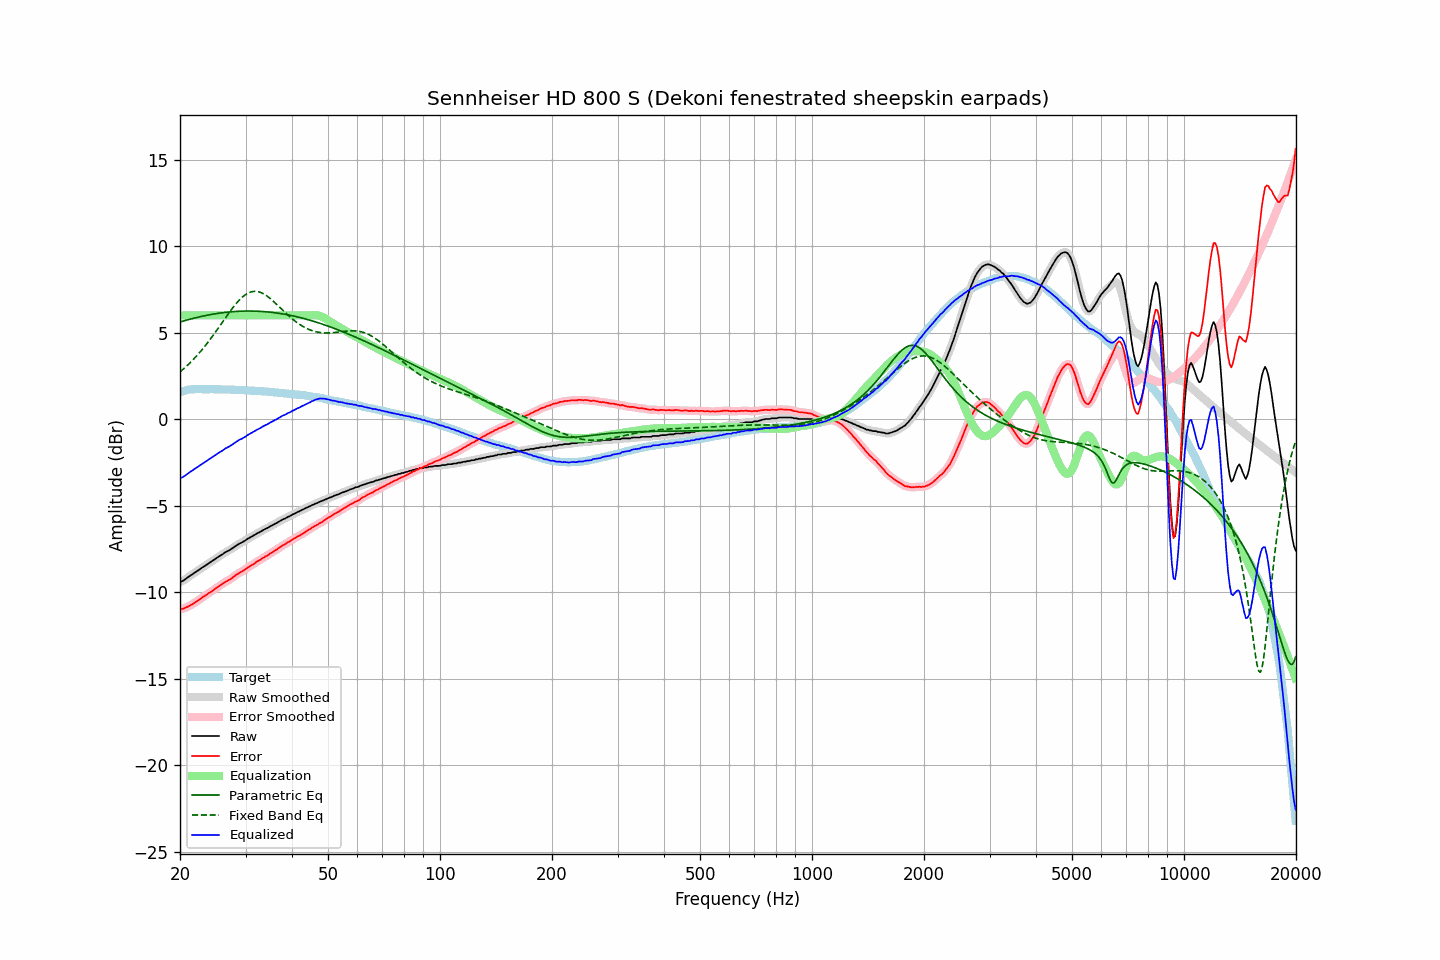

Values plotted in this chart, from the file beside it:
frequency, raw, error, smoothed, error_smoothed, equalization, parametric_eq, fixed_band_eq, equalized_raw, equalized_smoothed, target
20.00, -9.42, -10.98, -9.43, -10.99, 6.00, 5.62, 2.73, -3.42, -3.43, 1.56
20.20, -9.38, -10.97, -9.38, -10.97, 6.00, 5.65, 2.81, -3.38, -3.38, 1.59
20.40, -9.34, -10.96, -9.33, -10.95, 6.00, 5.67, 2.89, -3.34, -3.33, 1.62
20.61, -9.27, -10.91, -9.27, -10.92, 6.00, 5.70, 2.97, -3.27, -3.27, 1.64
20.81, -9.20, -10.87, -9.21, -10.88, 6.00, 5.73, 3.06, -3.20, -3.21, 1.67
21.02, -9.14, -10.84, -9.14, -10.83, 6.00, 5.75, 3.14, -3.14, -3.14, 1.70
21.23, -9.07, -10.78, -9.08, -10.79, 6.00, 5.78, 3.23, -3.07, -3.08, 1.71
21.44, -9.01, -10.73, -9.01, -10.73, 6.00, 5.80, 3.33, -3.01, -3.01, 1.72
21.66, -8.95, -10.68, -8.95, -10.68, 6.00, 5.82, 3.42, -2.95, -2.95, 1.73
21.87, -8.88, -10.61, -8.88, -10.62, 6.00, 5.85, 3.52, -2.88, -2.88, 1.73
22.09, -8.82, -10.56, -8.82, -10.56, 6.00, 5.87, 3.62, -2.82, -2.82, 1.74
22.31, -8.76, -10.50, -8.76, -10.50, 6.00, 5.89, 3.72, -2.76, -2.76, 1.74
22.54, -8.70, -10.44, -8.70, -10.44, 6.00, 5.91, 3.83, -2.70, -2.70, 1.74
22.76, -8.63, -10.37, -8.64, -10.37, 6.00, 5.93, 3.94, -2.63, -2.64, 1.74
22.99, -8.57, -10.30, -8.57, -10.30, 6.00, 5.95, 4.05, -2.57, -2.57, 1.73
23.22, -8.51, -10.24, -8.51, -10.24, 6.00, 5.97, 4.16, -2.51, -2.51, 1.73
23.45, -8.45, -10.18, -8.45, -10.18, 6.00, 5.99, 4.28, -2.45, -2.45, 1.73
23.69, -8.39, -10.12, -8.39, -10.12, 6.00, 6.01, 4.40, -2.39, -2.39, 1.73
23.92, -8.32, -10.05, -8.33, -10.06, 6.00, 6.03, 4.52, -2.32, -2.33, 1.73
24.16, -8.26, -10.00, -8.26, -9.99, 6.00, 6.05, 4.64, -2.26, -2.26, 1.74
24.40, -8.20, -9.94, -8.20, -9.93, 6.00, 6.06, 4.77, -2.20, -2.20, 1.74
24.65, -8.14, -9.87, -8.14, -9.87, 6.00, 6.08, 4.89, -2.14, -2.14, 1.73
24.89, -8.08, -9.81, -8.08, -9.80, 6.00, 6.09, 5.02, -2.08, -2.08, 1.72
25.14, -8.01, -9.74, -8.01, -9.74, 6.00, 6.11, 5.15, -2.01, -2.01, 1.72
25.39, -7.95, -9.68, -7.95, -9.68, 6.00, 6.12, 5.29, -1.95, -1.95, 1.72
25.65, -7.89, -9.62, -7.90, -9.62, 6.00, 6.14, 5.42, -1.89, -1.90, 1.72
25.91, -7.84, -9.56, -7.84, -9.55, 6.00, 6.15, 5.55, -1.84, -1.84, 1.71
26.16, -7.78, -9.49, -7.78, -9.49, 6.00, 6.16, 5.69, -1.78, -1.78, 1.71
26.43, -7.70, -9.42, -7.72, -9.43, 6.00, 6.17, 5.82, -1.70, -1.72, 1.71
26.69, -7.66, -9.37, -7.66, -9.37, 6.00, 6.18, 5.95, -1.66, -1.66, 1.71
26.96, -7.61, -9.32, -7.61, -9.32, 6.00, 6.19, 6.08, -1.61, -1.61, 1.71
27.23, -7.56, -9.27, -7.56, -9.27, 6.00, 6.20, 6.21, -1.56, -1.56, 1.71
27.50, -7.50, -9.21, -7.50, -9.21, 6.00, 6.21, 6.34, -1.50, -1.50, 1.71
27.77, -7.44, -9.14, -7.44, -9.14, 6.00, 6.22, 6.46, -1.44, -1.44, 1.70
28.05, -7.37, -9.07, -7.38, -9.07, 6.00, 6.22, 6.58, -1.37, -1.38, 1.70
28.33, -7.31, -9.00, -7.31, -9.00, 6.00, 6.23, 6.69, -1.31, -1.31, 1.69
28.62, -7.25, -8.94, -7.25, -8.94, 6.00, 6.23, 6.80, -1.25, -1.25, 1.69
28.90, -7.19, -8.88, -7.20, -8.88, 6.00, 6.24, 6.90, -1.19, -1.20, 1.68
29.19, -7.15, -8.83, -7.15, -8.83, 6.00, 6.24, 6.99, -1.15, -1.15, 1.67
29.48, -7.10, -8.78, -7.10, -8.78, 6.00, 6.25, 7.07, -1.10, -1.10, 1.68
29.78, -7.05, -8.72, -7.05, -8.72, 6.00, 6.25, 7.15, -1.05, -1.05, 1.67
30.08, -6.99, -8.66, -6.99, -8.66, 6.00, 6.25, 7.21, -0.99, -0.99, 1.67
30.38, -6.92, -8.58, -6.93, -8.59, 6.00, 6.25, 7.27, -0.92, -0.93, 1.66
30.68, -6.87, -8.53, -6.87, -8.53, 6.00, 6.25, 7.32, -0.87, -0.87, 1.66
30.99, -6.82, -8.47, -6.82, -8.47, 6.00, 6.25, 7.35, -0.82, -0.82, 1.65
31.30, -6.77, -8.42, -6.77, -8.42, 6.00, 6.25, 7.37, -0.77, -0.77, 1.65
31.61, -6.72, -8.37, -6.72, -8.36, 6.00, 6.25, 7.39, -0.72, -0.72, 1.65
31.93, -6.66, -8.30, -6.66, -8.30, 6.00, 6.24, 7.39, -0.66, -0.66, 1.63
32.24, -6.60, -8.22, -6.61, -8.24, 6.00, 6.24, 7.38, -0.60, -0.61, 1.62
32.57, -6.56, -8.18, -6.56, -8.18, 6.00, 6.24, 7.36, -0.56, -0.56, 1.62
32.89, -6.51, -8.13, -6.51, -8.12, 6.00, 6.23, 7.33, -0.51, -0.51, 1.62
33.22, -6.45, -8.06, -6.46, -8.07, 6.00, 6.23, 7.29, -0.45, -0.46, 1.61
33.55, -6.40, -8.01, -6.40, -8.01, 6.00, 6.22, 7.24, -0.40, -0.40, 1.61
33.89, -6.35, -7.95, -6.36, -7.95, 6.00, 6.21, 7.19, -0.35, -0.36, 1.60
34.23, -6.31, -7.91, -6.31, -7.90, 6.00, 6.20, 7.13, -0.31, -0.31, 1.59
34.57, -6.26, -7.84, -6.26, -7.84, 6.00, 6.20, 7.06, -0.26, -0.26, 1.58
34.92, -6.20, -7.77, -6.21, -7.78, 6.00, 6.19, 6.98, -0.20, -0.21, 1.57
35.27, -6.15, -7.72, -6.16, -7.72, 6.00, 6.18, 6.90, -0.15, -0.16, 1.57
35.62, -6.11, -7.67, -6.11, -7.66, 6.00, 6.16, 6.82, -0.11, -0.11, 1.56
35.97, -6.05, -7.60, -6.06, -7.61, 6.00, 6.15, 6.74, -0.05, -0.06, 1.54
... 635 more rows
